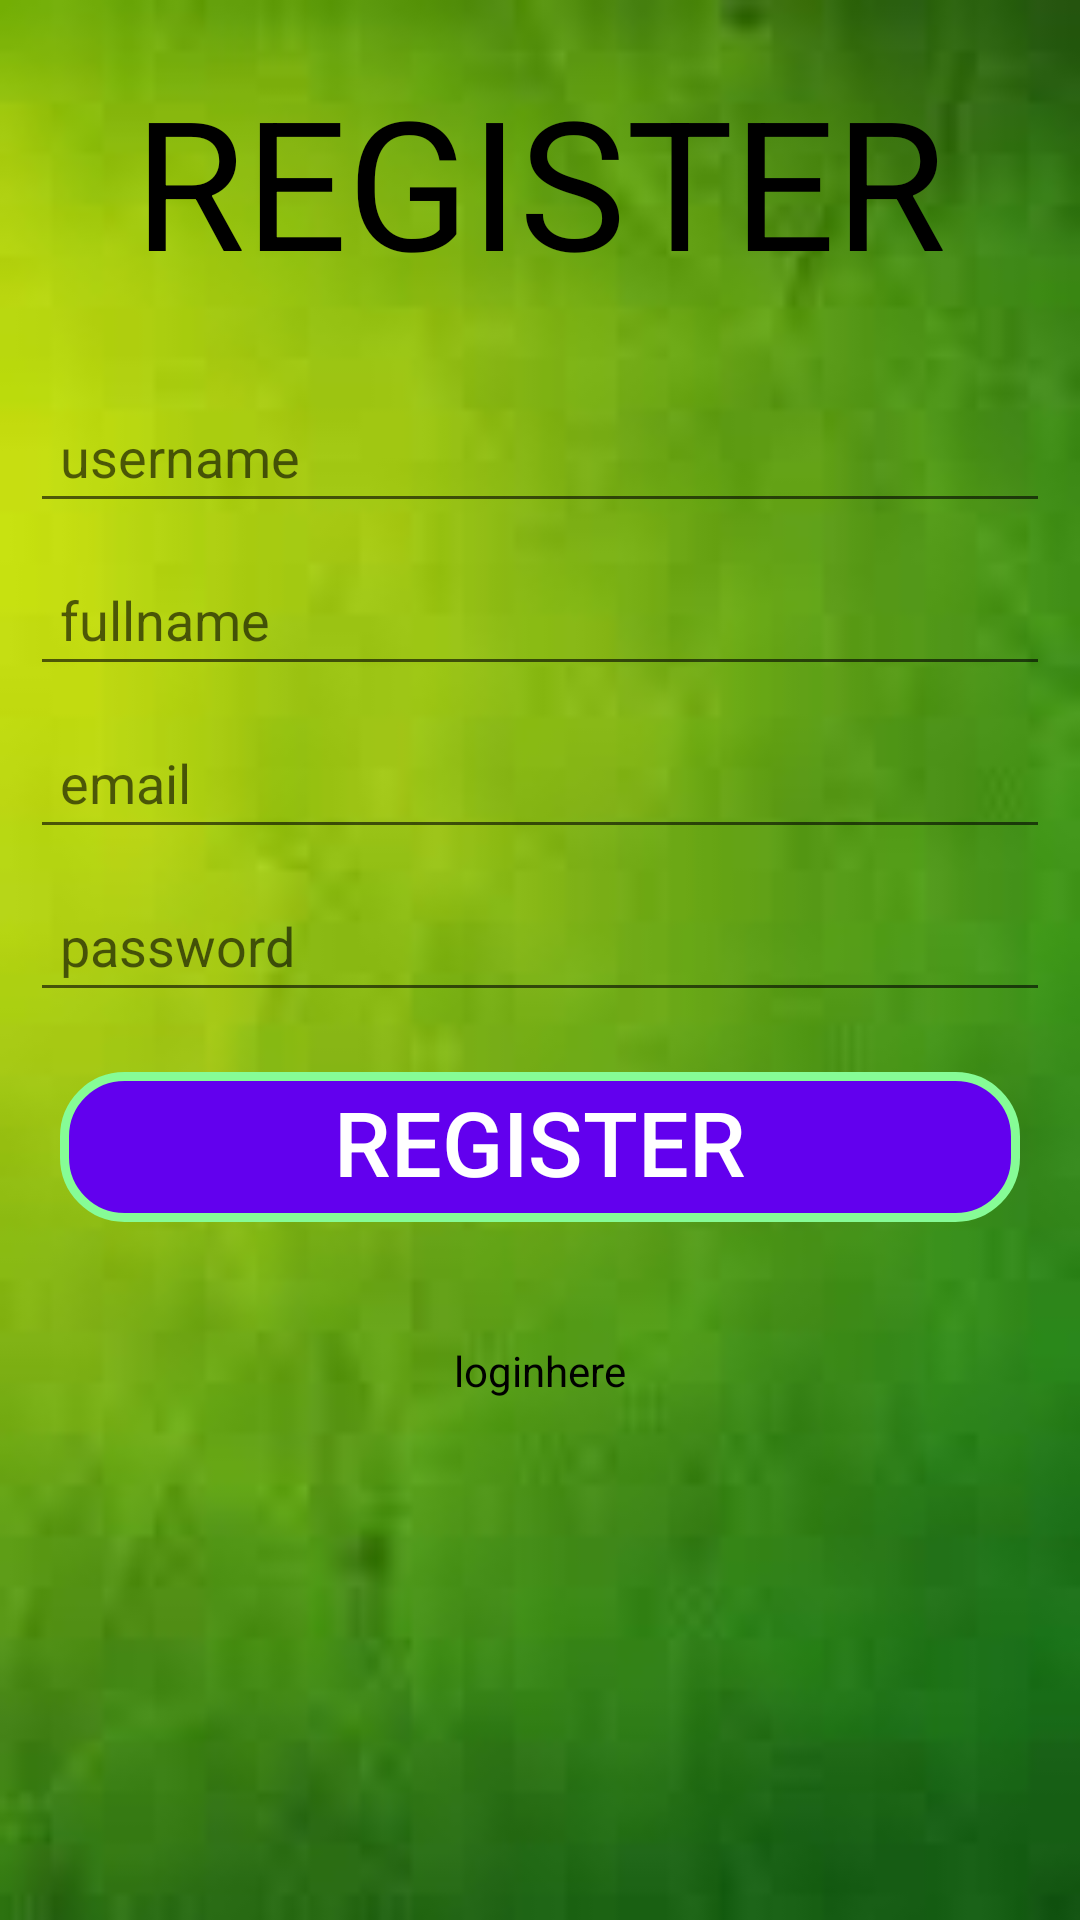

The Android layout XML behind this screen, and the referenced resources:
<!-- AndroidManifest.xml: application theme Theme.MmCash -->
<!-- res/layout/activity_signup.xml -->
<?xml version="1.0" encoding="utf-8"?>
<ScrollView
    xmlns:android="http://schemas.android.com/apk/res/android"
    xmlns:app="http://schemas.android.com/apk/res-auto"
    xmlns:tools="http://schemas.android.com/tools"
    android:layout_height="match_parent"
    android:layout_width="match_parent"
    android:background="@drawable/ic_background">

    <androidx.constraintlayout.widget.ConstraintLayout
        android:layout_width="match_parent"
        android:layout_height="wrap_content"
        tools:context=".activities.SignUpActivity">


        <TextView
            android:id="@+id/registerSign"
            android:layout_width="wrap_content"
            android:layout_height="wrap_content"
            android:text="register"
            android:textAllCaps="true"
            android:textColor="@color/black"
            app:layout_constraintEnd_toEndOf="parent"
            app:layout_constraintStart_toStartOf="parent"
            app:layout_constraintTop_toTopOf="parent"
            android:textSize="60sp"
            android:padding="20dp">

        </TextView>


        <com.google.android.material.textfield.TextInputEditText
            android:id="@+id/usernameSignup"
            android:layout_width="match_parent"
            android:layout_height="wrap_content"
            android:layout_margin="10dp"
            android:inputType="text"
            android:padding="10dp"
            android:hint="username"
            android:textColor="@color/black"
            android:layout_marginTop="10dp"
            app:layout_constraintTop_toBottomOf="@id/registerSign">

        </com.google.android.material.textfield.TextInputEditText>


        <com.google.android.material.textfield.TextInputEditText
            android:layout_width="match_parent"
            android:layout_height="wrap_content"
            android:inputType="text"
            android:id="@+id/fullName"
            android:hint="fullname"
            android:textColor="@color/black"
            app:layout_constraintTop_toBottomOf="@+id/usernameSignup"
            android:padding="10dp"
            android:layout_margin="10dp">

        </com.google.android.material.textfield.TextInputEditText>

        <com.google.android.material.textfield.TextInputEditText
            android:layout_width="match_parent"
            android:layout_height="wrap_content"
            android:inputType="textEmailAddress"
            android:id="@+id/tvEmail"
            android:hint="email"
            android:textColor="@color/black"
            app:layout_constraintTop_toBottomOf="@+id/fullName"
            android:padding="10dp"
            android:layout_margin="10dp">

        </com.google.android.material.textfield.TextInputEditText>

        <com.google.android.material.textfield.TextInputEditText
            android:layout_width="match_parent"
            android:layout_height="wrap_content"
            android:inputType="textPassword"
            android:id="@+id/passwordSignup"
            android:hint="password"
            android:textColor="@color/black"
            app:layout_constraintTop_toBottomOf="@+id/tvEmail"
            android:padding="10dp"
            android:layout_margin="10dp">

        </com.google.android.material.textfield.TextInputEditText>

        <ProgressBar
            android:id="@+id/progressBar"
            android:layout_width="wrap_content"
            android:layout_height="wrap_content"
            android:visibility="gone"
            app:layout_constraintEnd_toEndOf="parent"
            app:layout_constraintStart_toStartOf="parent"
            app:layout_constraintTop_toBottomOf="@id/passwordSignup">

        </ProgressBar>

        <Button
            android:layout_width="match_parent"
            android:layout_height="wrap_content"
            app:layout_constraintTop_toBottomOf="@+id/passwordSignup"
            android:layout_margin="20dp"
            android:text="register"
            style="@style/StyleButtonGeneric"
            android:id="@+id/btn_register">

        </Button>

        <TextView
            android:id="@+id/loginText"
            android:layout_width="wrap_content"
            android:layout_height="wrap_content"
            android:layout_marginTop="40dp"
            android:text="loginhere"
            android:textColor="@color/black"
            app:layout_constraintEnd_toEndOf="parent"
            app:layout_constraintStart_toStartOf="parent"
            app:layout_constraintTop_toBottomOf="@id/btn_register">

        </TextView>




    </androidx.constraintlayout.widget.ConstraintLayout>

</ScrollView>
<!-- resources referenced by this layout -->
<resources>
  <color name="black">#FF000000</color>
  <!-- drawable ic_background: jpg bitmap (drawable, 2453 bytes) -->
  <style name="StyleButtonGeneric" parent="Widget.AppCompat.Button.Borderless">
          <item name="android:background">@drawable/selector_button</item>
          <item name="android:paddingStart">20dp</item>
          <item name="android:paddingEnd">20dp</item>
          <item name="android:includeFontPadding">false</item>
          <item name="android:textAllCaps">true</item>
          <item name="android:textColor">@color/white</item>
          <item name="android:textSize">30sp</item>
      </style>
  <style name="Theme.MmCash" parent="Theme.MaterialComponents.Light">
          
          <item name="colorPrimary">@color/purple_500</item>
          <item name="colorPrimaryVariant">@color/purple_700</item>
          <item name="colorOnPrimary">@color/white</item>
          
          <item name="colorSecondary">@color/teal_200</item>
          <item name="colorSecondaryVariant">@color/teal_700</item>
          <item name="colorOnSecondary">@color/purple_700</item>
          
          <item name="android:statusBarColor" tools:targetApi="l">?attr/colorPrimaryVariant</item>
          
      </style>
  <!-- drawable selector_button (drawable) -->
  <?xml version="1.0" encoding="utf-8"?>
  <selector xmlns:android="http://schemas.android.com/apk/res/android">
      <item android:state_checked="true" android:state_pressed="true" android:state_selected="true">
          <shape android:shape="rectangle">
              <size android:height="50dp" />
              <solid android:color="@color/design_default_color_primary" />
              <stroke android:width="3dp" android:color="@color/purple_200" />
              <corners android:radius="20dp" />
          </shape>
      </item>
  
      <item android:state_enabled="false">
          <shape android:shape="rectangle">
              <size android:height="50dp" />
              <solid android:color="@color/design_default_color_primary" />
              <stroke android:width="3dp" android:color="@color/purple_200" />
              <corners android:radius="20dp" />
          </shape>
      </item>
      <item>
          <shape android:shape="rectangle">
              <size android:height="50dp" />
              <solid android:color="@color/design_default_color_primary" />
              <stroke android:width="3dp" android:color="@color/purple_200" />
              <corners android:radius="20dp" />
          </shape>
      </item>
  </selector>
  <color name="white">#FFFFFFFF</color>
  <color name="purple_500">#00910F</color>
  <color name="purple_700">#00870E</color>
  <color name="teal_200">#FF03DAC5</color>
  <color name="teal_700">#FF018786</color>
  <color name="purple_200">#86FC96</color>
</resources>
